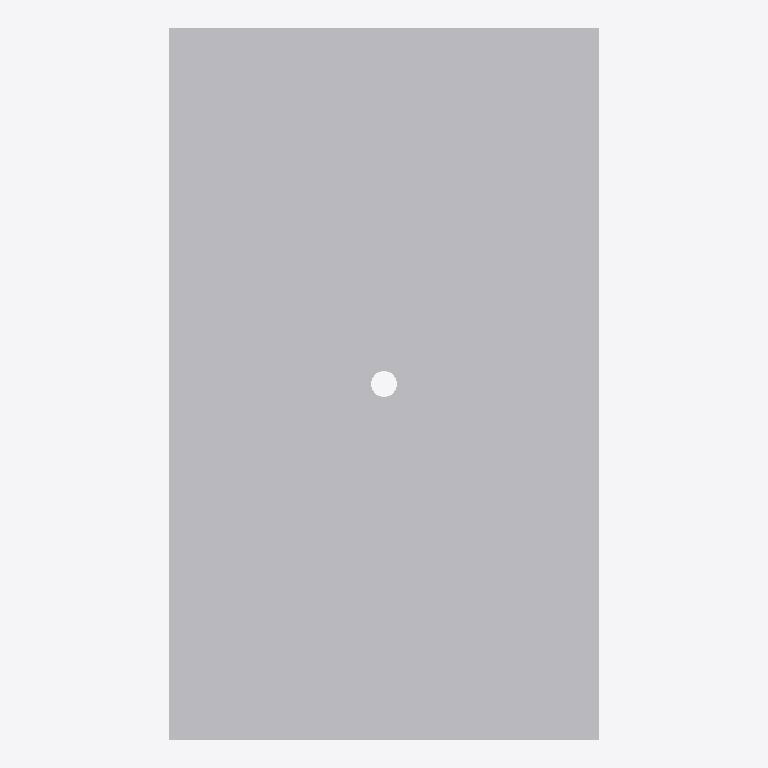
Plan cut of the same IFC building model at storey 'Ebene 0' (level 0.00 m, cut at 1.40 m), seen from above with north up, elements coloured by IFC class: 1 other element (light grey). No cut surface shows.
Extent 1.0 m × 1.6 m × 1.5 m (x, y, z). Storeys (1): Ebene 0 at 0.00 m. Elements (1): 1 IfcBuildingElementProxy.

HEADER;
FILE_DESCRIPTION(('ViewDefinition [CoordinationView_V2.0]','ExchangeRequirement []'),'2;1');
FILE_NAME('','2024-05-07T10:31:27',(''),(''),'ODA IFC SDK 22.6','22.1.1.516 - Exporter 22.1.1.516 - Default UI','');
FILE_SCHEMA(('IFC4'));
ENDSEC;
DATA;
#93=IFCPROJECT('3JkdSrIPPFBg8WI9Yiw3Uw',#20,'',$,$,'','',(#86),#83);
#105=IFCSITE('3JkdSrIPPFBg8WI9Yiw3Uu',#20,'Default',$,$,#104,$,$,.ELEMENT.,(42,24,53,508911),(-71,-15,-29,-58837),0.0,$,$);
#95=IFCBUILDING('3JkdSrIPPFBg8WI9Yiw3Ux',#20,'',$,$,#16,$,'',.ELEMENT.,$,$,#94);
#98=IFCBUILDINGSTOREY('3JkdSrIPPFBg8WI9XJ5yzH',#20,'Ebene 0',$,'Ebene:Ebene 1',#97,$,'Ebene 0',.ELEMENT.,0.0);
#207=IFCBUILDINGELEMENTPROXY('13nEK$CBv6evwGCwQTLnVz',#20,'DB_KT_Kabelschacht_Gr_V:DB_KT_Kabelschacht_Gr_V:3994454',$,'DB_KT_Kabelschacht_Gr_V:DB_KT_Kabelschacht_Gr_V',#206,#203,'3994454',.NOTDEFINED.);
ENDSEC;
